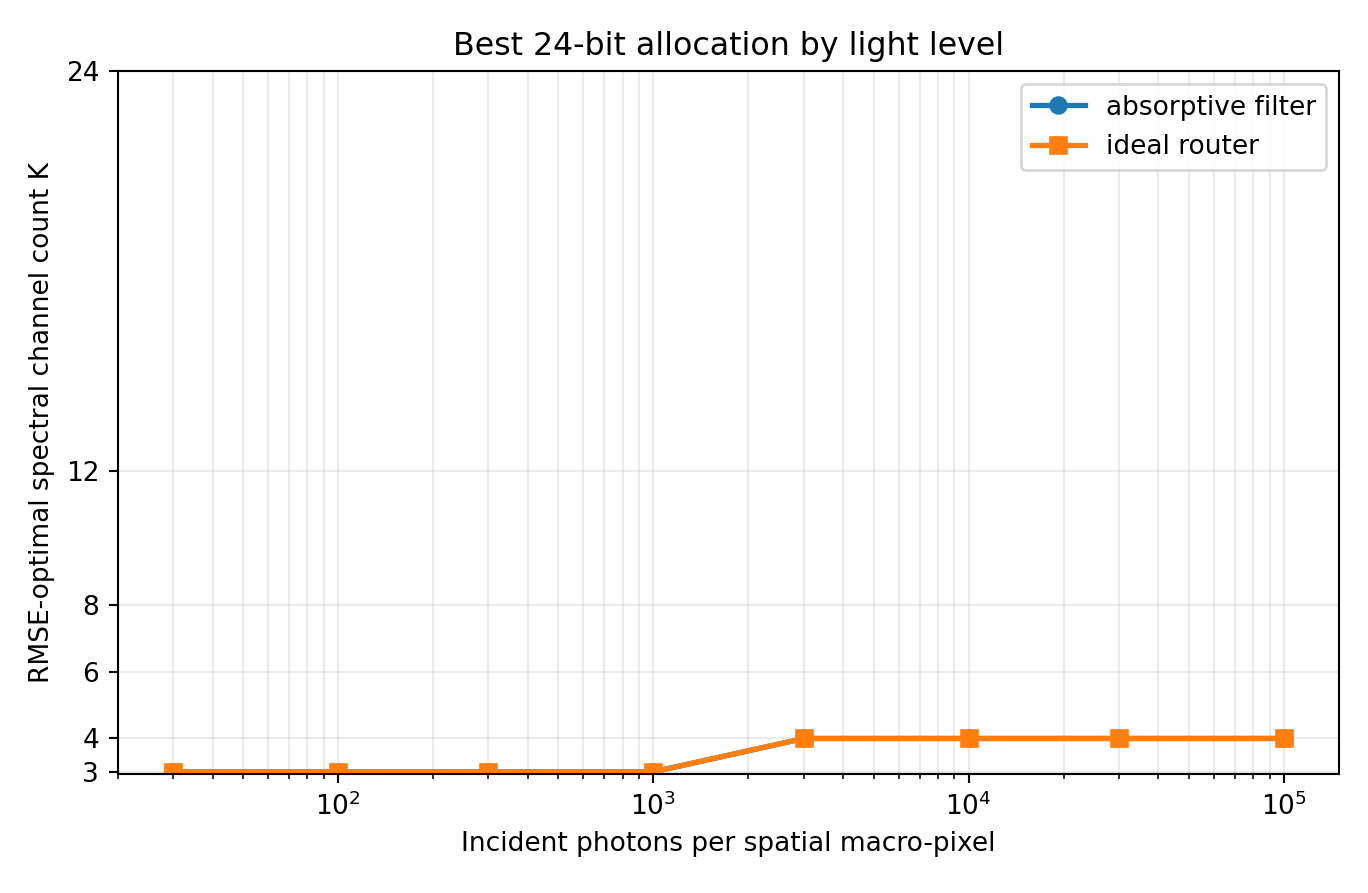

The file beside this chart, header and first rows:
optics, photons, channels, bits, trials, spectral_rmse_mean, spectral_rmse_std, sam_deg_mean, psnr_db_mean, saturation_fraction_mean
absorptive_filter, 30, 3, 8, 5, 0.1443, 0.001069, 42.19, 16.81, 0.005658
absorptive_filter, 100, 3, 8, 5, 0.08785, 0.0004366, 35.41, 21.13, 0.000525
absorptive_filter, 300, 3, 8, 5, 0.05492, 0.0002959, 28.81, 25.2, 1.6666666666666667e-05
absorptive_filter, 1000, 3, 8, 5, 0.0361, 0.0001291, 23.41, 28.85, 0.0
absorptive_filter, 3000, 4, 6, 5, 0.02721, 0.0001987, 21, 31.31, 0.0
absorptive_filter, 10000, 4, 6, 5, 0.01938, 4.192608569399257e-05, 19.21, 34.25, 0.0
absorptive_filter, 30000, 4, 6, 5, 0.01668, 2.0895396607740704e-05, 18.43, 35.56, 0.0
absorptive_filter, 100000, 4, 6, 5, 0.01555, 1.6671743754288978e-05, 18.05, 36.17, 0.0
ideal_router, 30, 3, 8, 5, 0.1344, 0.001215, 41.06, 17.43, 0.003467
ideal_router, 100, 3, 8, 5, 0.08099, 0.0005088, 34.33, 21.83, 0.0002833
ideal_router, 300, 3, 8, 5, 0.05089, 0.0003731, 27.65, 25.87, 0.0
ideal_router, 1000, 3, 8, 5, 0.03431, 0.0001322, 23.05, 29.29, 0.0
ideal_router, 3000, 4, 6, 5, 0.02331, 7.214851094420043e-05, 19.91, 32.65, 0.0
ideal_router, 10000, 4, 6, 5, 0.01797, 3.2548899564349525e-05, 18.59, 34.91, 0.0
ideal_router, 30000, 4, 6, 5, 0.01609, 2.143819592645448e-05, 18.17, 35.87, 0.0
ideal_router, 100000, 4, 6, 5, 0.01535, 2.652196714408113e-05, 18.05, 36.28, 0.0
